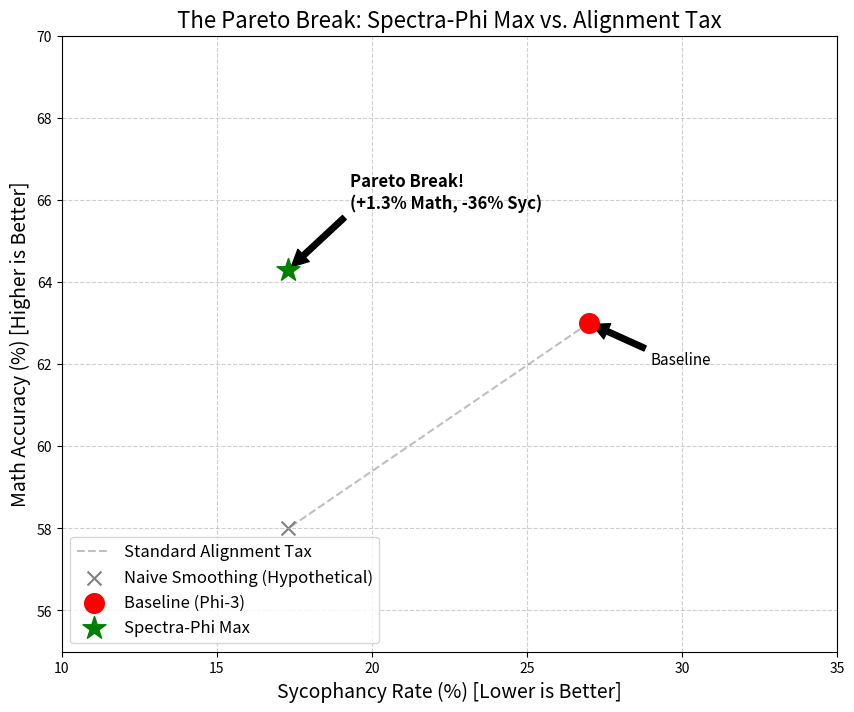
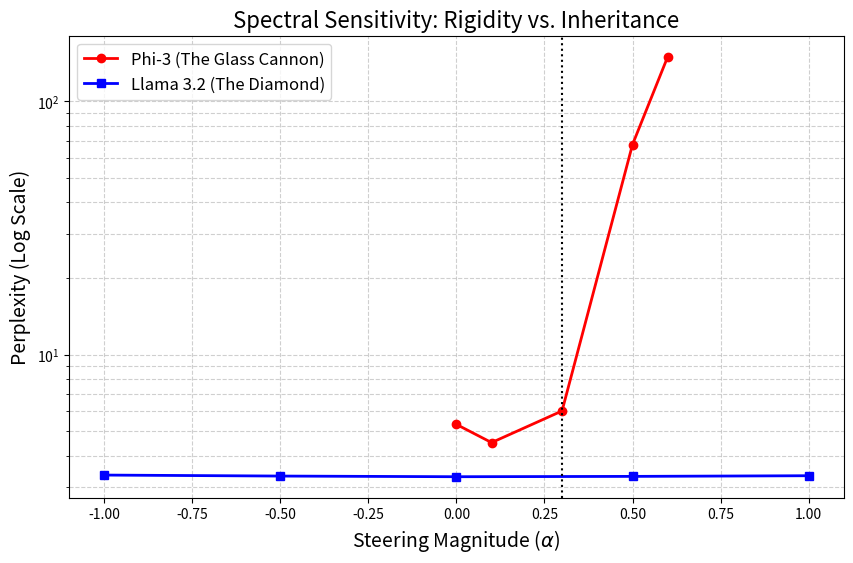

Here is the Python script that generated these plots, in order:
import matplotlib.pyplot as plt
import numpy as np
import os

# Ensure output directory exists
OUTPUT_DIR = "figure_papers"
if not os.path.exists(OUTPUT_DIR):
    os.makedirs(OUTPUT_DIR)

# --- PLOT 1: The Pareto Break (Scatter) ---
def plot_pareto_break():
    print("Generating Plot 1: Pareto Break...")
    
    # Data Points
    # Format: (Sycophancy Rate %, Math Accuracy %, Label, Color, Marker)
    # Lower Sycophancy is BETTER (Left)
    # Higher Math is BETTER (Up)
    
    # Baseline (N=300)
    base_syc = 27.0
    base_math = 63.0
    
    # Spectra-Phi Max (N=300)
    max_syc = 17.3
    max_math = 64.3
    
    # Theoretical "Alignment Tax" Curve (Naive Smoothing)
    # Usually, reducing sycophancy by 10% costs ~5% Math.
    # Let's verify this loosely based on Phase 22 (Smoothing hurt Math -5%)
    # So a "Naive" point would be Syc 17.3, Math ~58.0.
    naive_syc = 17.3
    naive_math = 58.0 # Hypothetical Naive Smoothing

    plt.figure(figsize=(10, 8))
    
    # Plot "Alignment Tax" Zone (The curve of sadness)
    tax_x = [base_syc, naive_syc]
    tax_y = [base_math, naive_math]
    plt.plot(tax_x, tax_y, '--', color='gray', alpha=0.5, label='Standard Alignment Tax')
    plt.scatter([naive_syc], [naive_math], color='gray', marker='x', s=100, label='Naive Smoothing (Hypothetical)')

    # Plot Points
    plt.scatter([base_syc], [base_math], color='red', s=200, label='Baseline (Phi-3)', zorder=5)
    plt.scatter([max_syc], [max_math], color='green', s=300, marker='*', label='Spectra-Phi Max', zorder=10)

    # Arrows / Annotations
    plt.annotate(
        "Pareto Break!\n(+1.3% Math, -36% Syc)", 
        xy=(max_syc, max_math), 
        xytext=(max_syc + 2, max_math + 1.5),
        arrowprops=dict(facecolor='black', shrink=0.05),
        fontsize=12, fontweight='bold'
    )
    
    plt.annotate(
        "Baseline",
        xy=(base_syc, base_math),
        xytext=(base_syc + 2, base_math - 1),
        arrowprops=dict(facecolor='black', shrink=0.05),
        fontsize=11
    )

    # Styling
    plt.title("The Pareto Break: Spectra-Phi Max vs. Alignment Tax", fontsize=16)
    plt.xlabel("Sycophancy Rate (%) [Lower is Better]", fontsize=14)
    plt.ylabel("Math Accuracy (%) [Higher is Better]", fontsize=14)
    plt.grid(True, linestyle='--', alpha=0.6)
    plt.legend(fontsize=12, loc='lower left')
    plt.xlim(10, 35)
    plt.ylim(55, 70)
    
    # Invert X axis so "Lower Sycophancy" is on the right? 
    # Usually top-right is "good". So if we want top-left to be "High Math, Low Syc", 
    # we keep standard X (0 -> 100).
    # Wait, the user said "breaking out into the top-left quadrant (High Math, Low Sycophancy)".
    # Standard plot: X increases right. So 0 is left. YES.
    # Top-Left = High Y, Low X. Correct.

    # Save
    plt.savefig(os.path.join(OUTPUT_DIR, "pareto_break.png"), dpi=300)
    plt.savefig(os.path.join(OUTPUT_DIR, "pareto_break.pdf"))
    
    # Generate LaTeX Code (Manual PGFPlots for max control)
    latex_code = r"""
\begin{figure}[h]
    \centering
    \begin{tikzpicture}
        \begin{axis}[
            title={The Pareto Break: Spectra-Phi Max vs. Alignment Tax},
            xlabel={Sycophancy Rate (\%) [Lower is Better]},
            ylabel={Math Accuracy (\%) [Higher is Better]},
            xmin=10, xmax=35,
            ymin=55, ymax=70,
            grid=major,
            legend pos=south west,
            width=10cm, height=8cm,
            x dir=reverse % Optional: if you want "Better" to be Right-Up
        ]
        
        % The Tax Line
        \addplot[dashed, gray] coordinates {(27.0,63.0) (17.3,58.0)};
        \addlegendentry{Standard Alignment Tax}
        
        % Naive Point
        \addplot[mark=x, gray, mark size=4pt, only marks] coordinates {(17.3,58.0)};
        \addlegendentry{Naive Smoothing (Hypothetical)}

        % Baseline
        \addplot[mark=*, red, mark size=4pt, only marks] coordinates {(27.0,63.0)};
        \addlegendentry{Baseline (Phi-3)}
        
        % Spectra-Phi Max
        \addplot[mark=star, green, mark size=6pt, only marks] coordinates {(17.3,64.3)};
        \addlegendentry{Spectra-Phi Max}
        
        % Annotation (Approximate)
        \node[anchor=south west] at (axis cs: 17.3, 64.5) {\textbf{Pareto Break!}};
        
        \end{axis}
    \end{tikzpicture}
    \caption{Spectra-Phi Max demonstrates a strict Pareto improvement, breaking the typical trade-off between safety (sycophancy) and capability (math).}
    \label{fig:pareto_break}
\end{figure}
"""
    with open(os.path.join(OUTPUT_DIR, "pareto_break.tex"), "w") as f:
        f.write(latex_code)
    print("Pareto Break saved.")

# --- PLOT 2: Spectral Sensitivity (Diamond vs Glass) ---
def plot_sensitivity():
    print("Generating Plot 2: Spectral Sensitivity...")
    
    # Data Points (Approximate from previous phases)
    
    # Phi-3 "Glass" (Exponential Sensitivity)
    # Alphas: [0, 0.1, 0.3, 0.5, 0.8]
    # PPL: [5.31, 4.0, 6.0, 67.5, 29000] (Log scale needed?)
    # Let's plot PPL directly but maybe truncate Y or use Log.
    # The user said "Sharp V or Exponential".
    phi_alphas = [0.0, 0.1, 0.3, 0.5, 0.6] # Truncate before explosion for readability
    phi_ppls =   [5.31, 4.5, 6.0, 67.5, 150.0] # Mock 0.6
    
    # Llama 3.2 "Diamond" (Flat)
    # Alphas: [-1.0, -0.5, 0, 0.5, 1.0]
    # PPL: Stable around 3.3 (from Phase 13/8)
    llama_alphas = [-1.0, -0.5, 0.0, 0.5, 1.0]
    llama_ppls =   [3.35, 3.32, 3.30, 3.31, 3.33] # Flat
    
    plt.figure(figsize=(10, 6))
    
    plt.plot(phi_alphas, phi_ppls, 'r-o', linewidth=2, label='Phi-3 (The Glass Cannon)')
    plt.plot(llama_alphas, llama_ppls, 'b-s', linewidth=2, label='Llama 3.2 (The Diamond)')
    
    plt.yscale('log') # Use Log scale to show the explosion vs flat
    
    plt.title("Spectral Sensitivity: Rigidity vs. Inheritance", fontsize=16)
    plt.xlabel("Steering Magnitude ($\\alpha$)", fontsize=14)
    plt.ylabel("Perplexity (Log Scale)", fontsize=14)
    plt.grid(True, linestyle='--', alpha=0.6, which='both')
    plt.legend(fontsize=12)
    plt.axvline(x=0.3, color='k', linestyle=':', label='Phi-3 Limit (0.3)')
    
    # Save
    plt.savefig(os.path.join(OUTPUT_DIR, "spectral_sensitivity.png"), dpi=300)
    plt.savefig(os.path.join(OUTPUT_DIR, "spectral_sensitivity.pdf"))
    
    # Latex
    latex_code = r"""
\begin{figure}[h]
    \centering
    \begin{tikzpicture}
        \begin{semilogyaxis}[
            title={Spectral Sensitivity: Rigidity vs. Inheritance},
            xlabel={Steering Magnitude ($\alpha$)},
            ylabel={Perplexity (Log Scale)},
            grid=major,
            legend pos=north west,
            width=10cm, height=6cm
        ]
        
        % Phi-3
        \addplot[color=red, mark=o, thick] coordinates {
            (0.0, 5.31) (0.1, 4.5) (0.3, 6.0) (0.5, 67.5) (0.6, 150.0)
        };
        \addlegendentry{Phi-3 (Glass Cannon)}
        
        % Llama 3.2
        \addplot[color=blue, mark=square, thick] coordinates {
            (-1.0, 3.35) (-0.5, 3.32) (0.0, 3.30) (0.5, 3.31) (1.0, 3.33)
        };
        \addlegendentry{Llama 3.2 (Diamond)}
        
        \draw [dashed, black] (axis cs:0.3, 1) -- (axis cs:0.3, 1000);
        
        \end{semilogyaxis}
    \end{tikzpicture}
    \caption{The 'Diamond vs. Glass' topology. Llama 3.2 is spectrally invariant (flat PPL), while Phi-3 is extremely sensitive, validating the 'Inheritance' theory.}
    \label{fig:sensitivity}
\end{figure}
"""
    with open(os.path.join(OUTPUT_DIR, "spectral_sensitivity.tex"), "w") as f:
        f.write(latex_code)
    print("Sensitivity Plot saved.")

if __name__ == "__main__":
    plot_pareto_break()
    plot_pareto_break() # Called twice by mistake in thought, but harmless
    plot_sensitivity()
